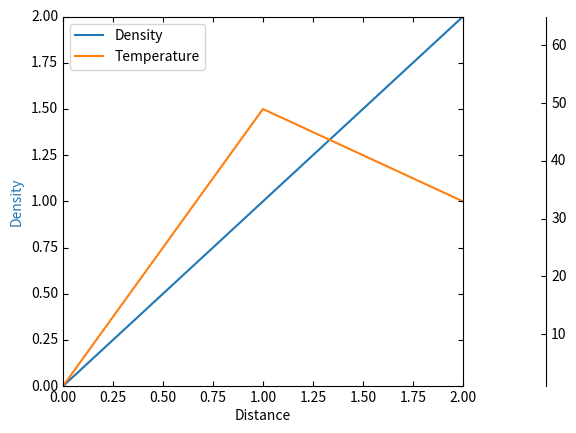

Recreate this plot in Python.
from mpl_toolkits.axes_grid1 import host_subplot
import mpl_toolkits.axisartist as AA
import matplotlib.pyplot as plt

host = host_subplot(111, axes_class=AA.Axes)
plt.subplots_adjust(right=0.75)

par1 = host.twinx()
par2 = host.twinx()

offset = 60
new_fixed_axis = par2.get_grid_helper().new_fixed_axis
par2.axis["right"] = new_fixed_axis(loc="right", axes=par2,
                                        offset=(offset, 0))

par2.axis["left"].toggle(all=True)

host.set_xlim(0, 2)
host.set_ylim(0, 2)

host.set_xlabel("Distance")
host.set_ylabel("Density")
par1.set_ylabel("Temperature")


p1, = host.plot([0, 1, 2], [0, 1, 2], label="Density")
p2, = par1.plot([0, 1, 2], [0, 3, 2], label="Temperature")


par1.set_ylim(0, 4)
par2.set_ylim(1, 65)

host.legend()

host.axis["left"].label.set_color(p1.get_color())
par1.axis["right"].label.set_color(p2.get_color())


plt.draw()
plt.show()